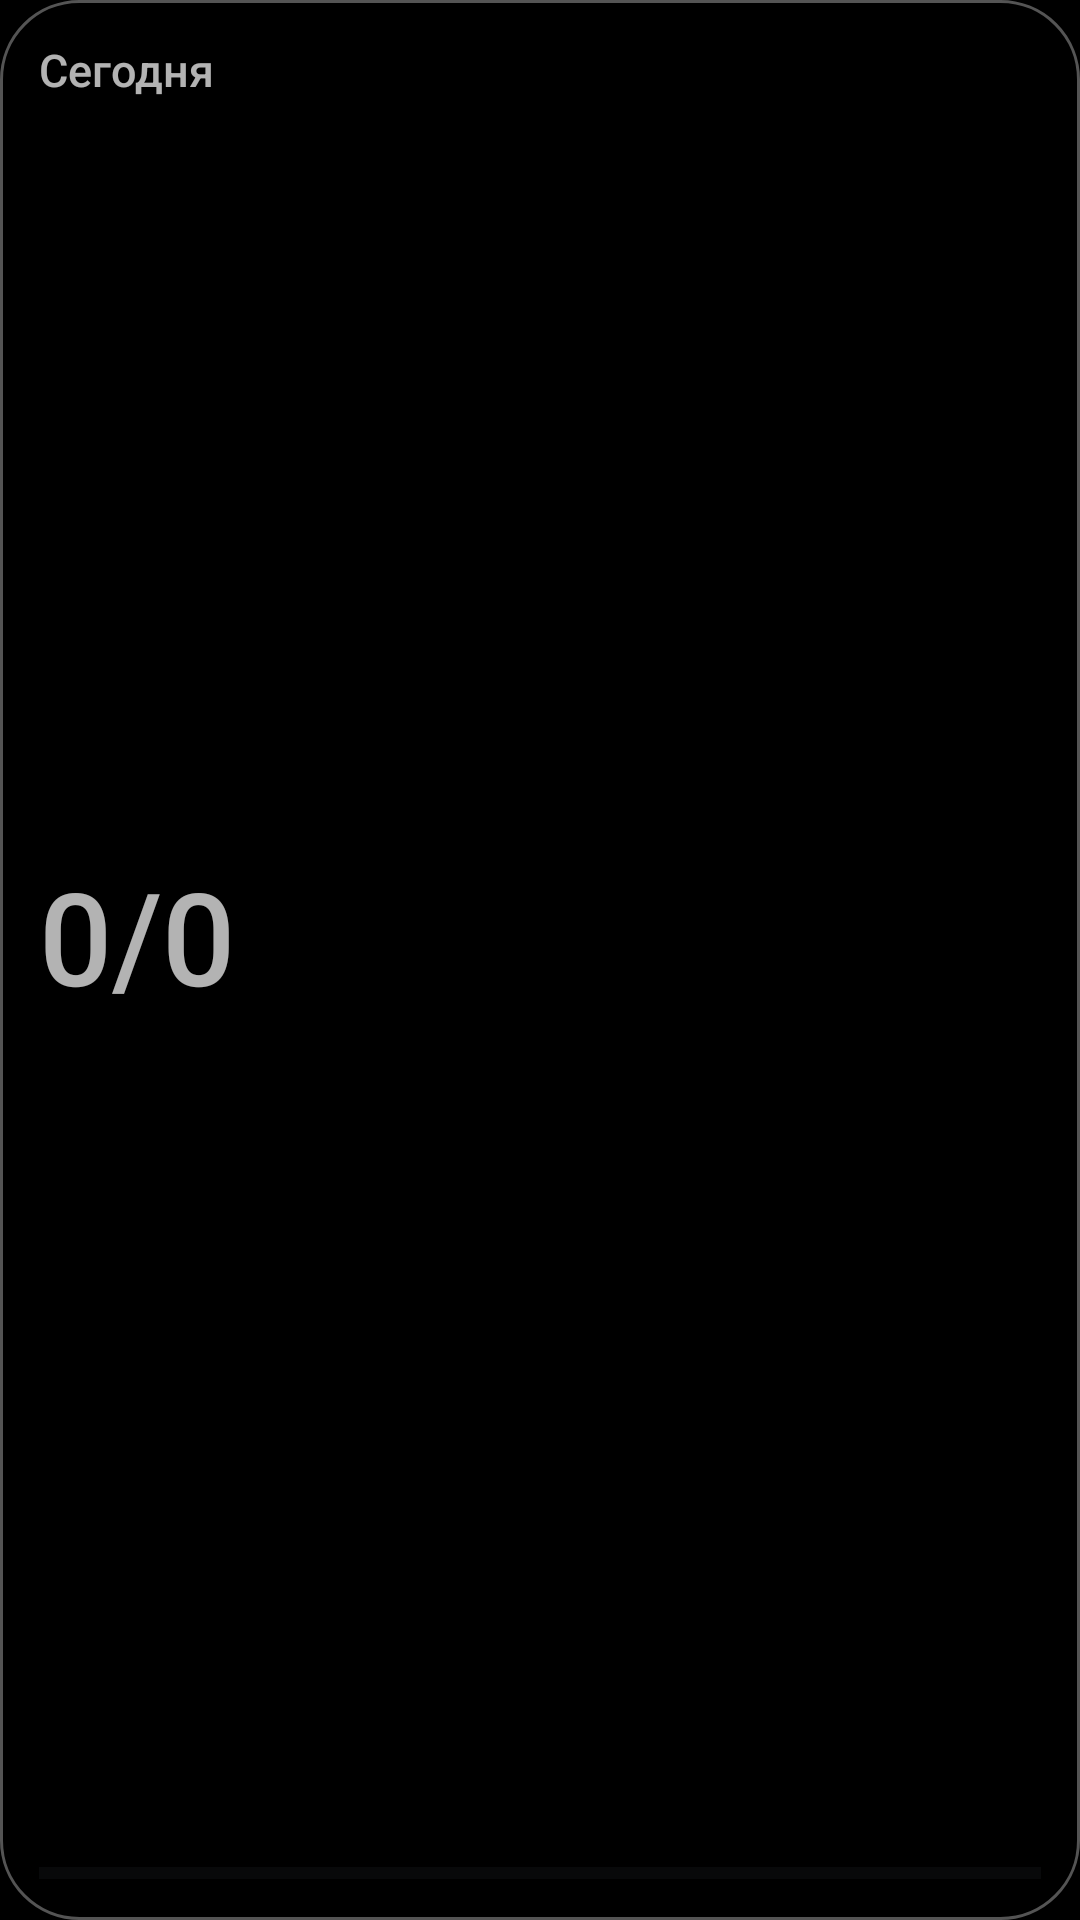

The Android layout XML behind this screen, and the referenced resources:
<!-- AndroidManifest.xml: application theme NavTasksLaunchTheme -->
<!-- res/layout/navtasks_widget_compact_dark.xml -->
<?xml version="1.0" encoding="utf-8"?>
<LinearLayout xmlns:android="http://schemas.android.com/apk/res/android"
    android:id="@+id/nav_widget_root"
    android:layout_width="match_parent"
    android:layout_height="match_parent"
    android:orientation="vertical"
    android:gravity="fill"
    android:background="@drawable/navtasks_widget_bg_dark"
    android:padding="13dp">

    <LinearLayout
        android:layout_width="match_parent"
        android:layout_height="wrap_content"
        android:orientation="horizontal"
        android:gravity="center_vertical">
        <TextView
            android:id="@+id/nav_widget_title"
            android:layout_width="0dp"
            android:layout_weight="1"
            android:layout_height="wrap_content"
            android:text="Сегодня"
            android:fontFamily="sans-serif-medium"
            android:textSize="15sp"
            android:maxLines="1"
            android:ellipsize="end" />
        <TextView
            android:id="@+id/nav_widget_date"
            android:layout_width="wrap_content"
            android:layout_height="wrap_content"
            android:textSize="12sp"
            android:maxLines="1" />
    </LinearLayout>

    
    <LinearLayout
        android:layout_width="match_parent"
        android:layout_height="0dp"
        android:layout_weight="1"
        android:orientation="vertical" />

    <TextView
        android:id="@+id/nav_widget_progress"
        android:layout_width="match_parent"
        android:layout_height="wrap_content"
        android:text="0/0"
        android:fontFamily="sans-serif-medium"
        android:textSize="43sp"
        android:includeFontPadding="false"
        android:maxLines="1"
        android:ellipsize="end" />

    <TextView
        android:id="@+id/nav_widget_status"
        android:layout_width="match_parent"
        android:layout_height="wrap_content"
        android:layout_marginTop="3dp"
        android:textSize="12sp"
        android:maxLines="1"
        android:ellipsize="end" />

    <LinearLayout
        android:layout_width="match_parent"
        android:layout_height="0dp"
        android:layout_weight="1"
        android:orientation="vertical" />

    <ProgressBar
        android:id="@+id/nav_widget_bar"
        style="?android:attr/progressBarStyleHorizontal"
        android:layout_width="match_parent"
        android:layout_height="5dp"
        android:layout_marginTop="8dp"
        android:progressTint="#007AFF"
        android:progressBackgroundTint="#406F7883" />

    <TextView
        android:id="@+id/nav_widget_secondary"
        android:layout_width="wrap_content"
        android:layout_height="wrap_content"
        android:layout_marginTop="8dp"
        android:paddingStart="8dp"
        android:paddingEnd="8dp"
        android:paddingTop="3dp"
        android:paddingBottom="3dp"
        android:background="@drawable/navtasks_widget_missed_dark"
        android:textSize="11sp"
        android:maxLines="1"
        android:visibility="gone" />
</LinearLayout>
<!-- resources referenced by this layout -->
<resources>
  <!-- drawable navtasks_widget_bg_dark (drawable) -->
  <?xml version="1.0" encoding="utf-8"?>
  <shape xmlns:android="http://schemas.android.com/apk/res/android" android:shape="rectangle">
      <solid android:color="#E0000000" />
      <corners android:radius="26dp" />
      <stroke android:width="1dp" android:color="#54FFFFFF" />
  </shape>
  <!-- drawable navtasks_widget_missed_dark (drawable) -->
  <?xml version="1.0" encoding="utf-8"?>
  <shape xmlns:android="http://schemas.android.com/apk/res/android" android:shape="rectangle">
      <solid android:color="#664A2930" />
      <corners android:radius="10dp" />
      <stroke android:width="1dp" android:color="#607C444C" />
  </shape>
  <style name="NavTasksLaunchTheme" parent="@android:style/Theme.Material.NoActionBar">
          <item name="android:windowBackground">#000000</item>
          <item name="android:windowSplashScreenBackground">#000000</item>
          <item name="android:statusBarColor">#000000</item>
          <item name="android:navigationBarColor">#000000</item>
          <item name="android:windowLightStatusBar">false</item>
          <item name="android:windowLightNavigationBar">false</item>
      </style>
</resources>
